3-way image classification set "yolo_classification" from GitHub (BahayHakobo/Computer_vision_palm_tree); label vocabulary: black beetle damage, healthy trees, red beetle damage.

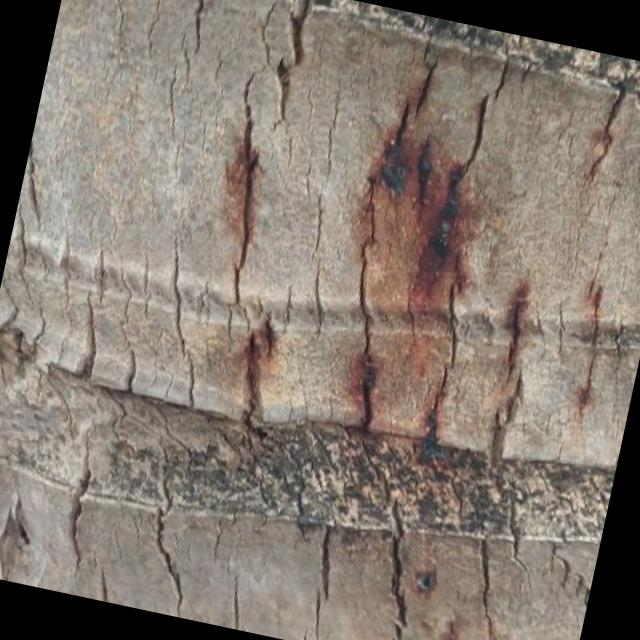
Label: red beetle damage

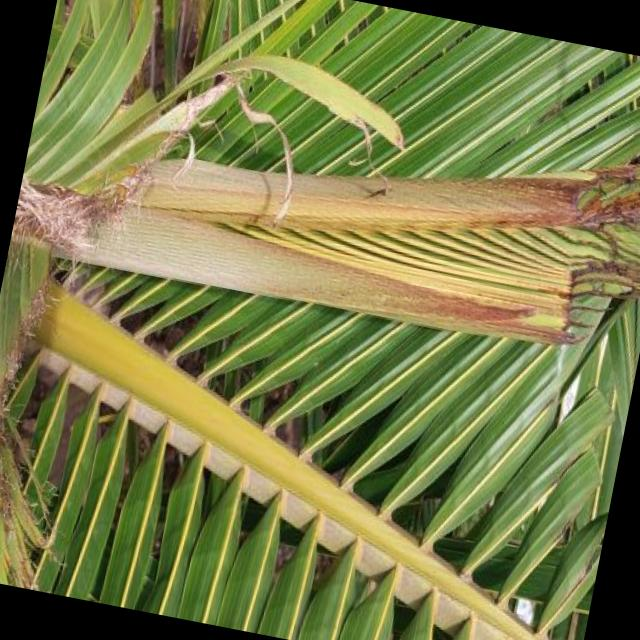
Label: black beetle damage

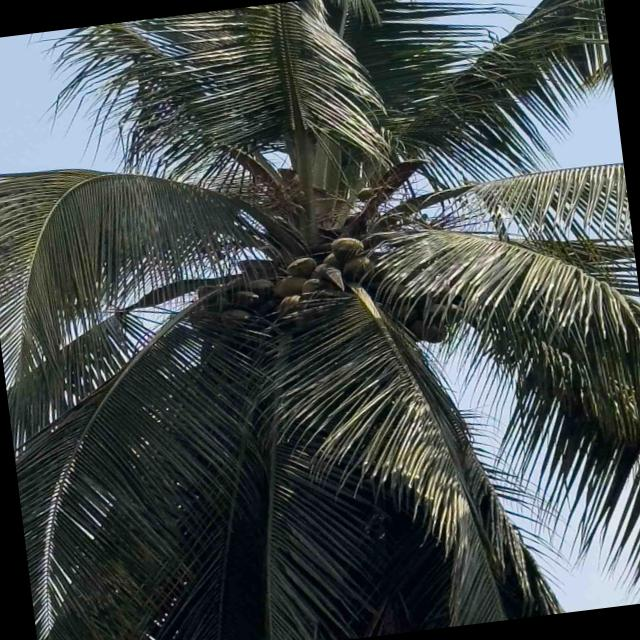
Label: healthy trees

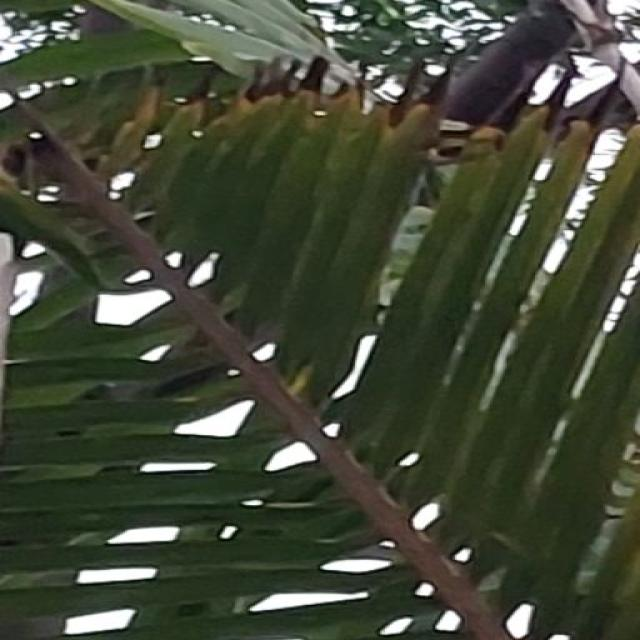
Label: black beetle damage

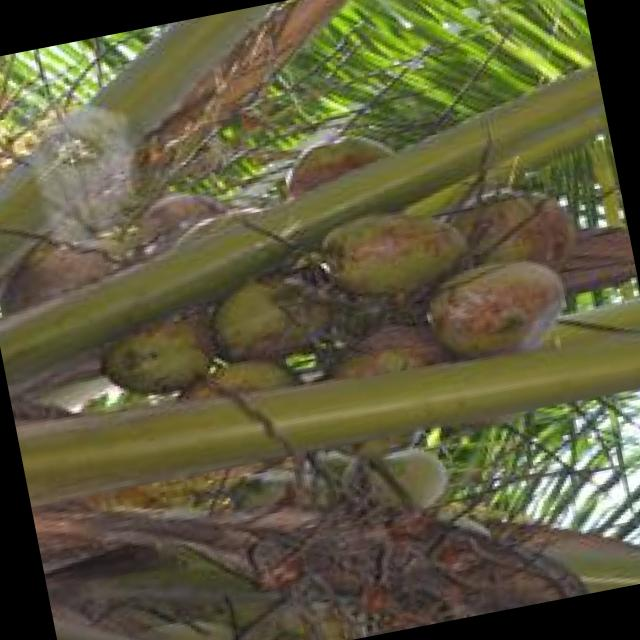
Label: healthy trees

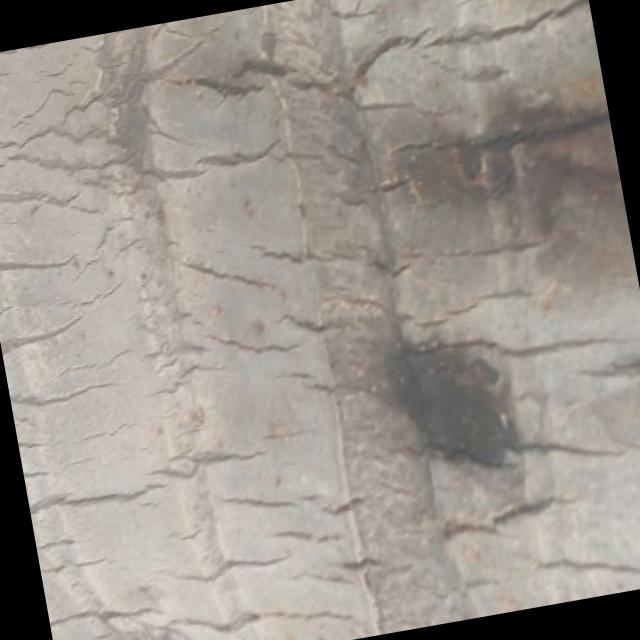
Label: red beetle damage
